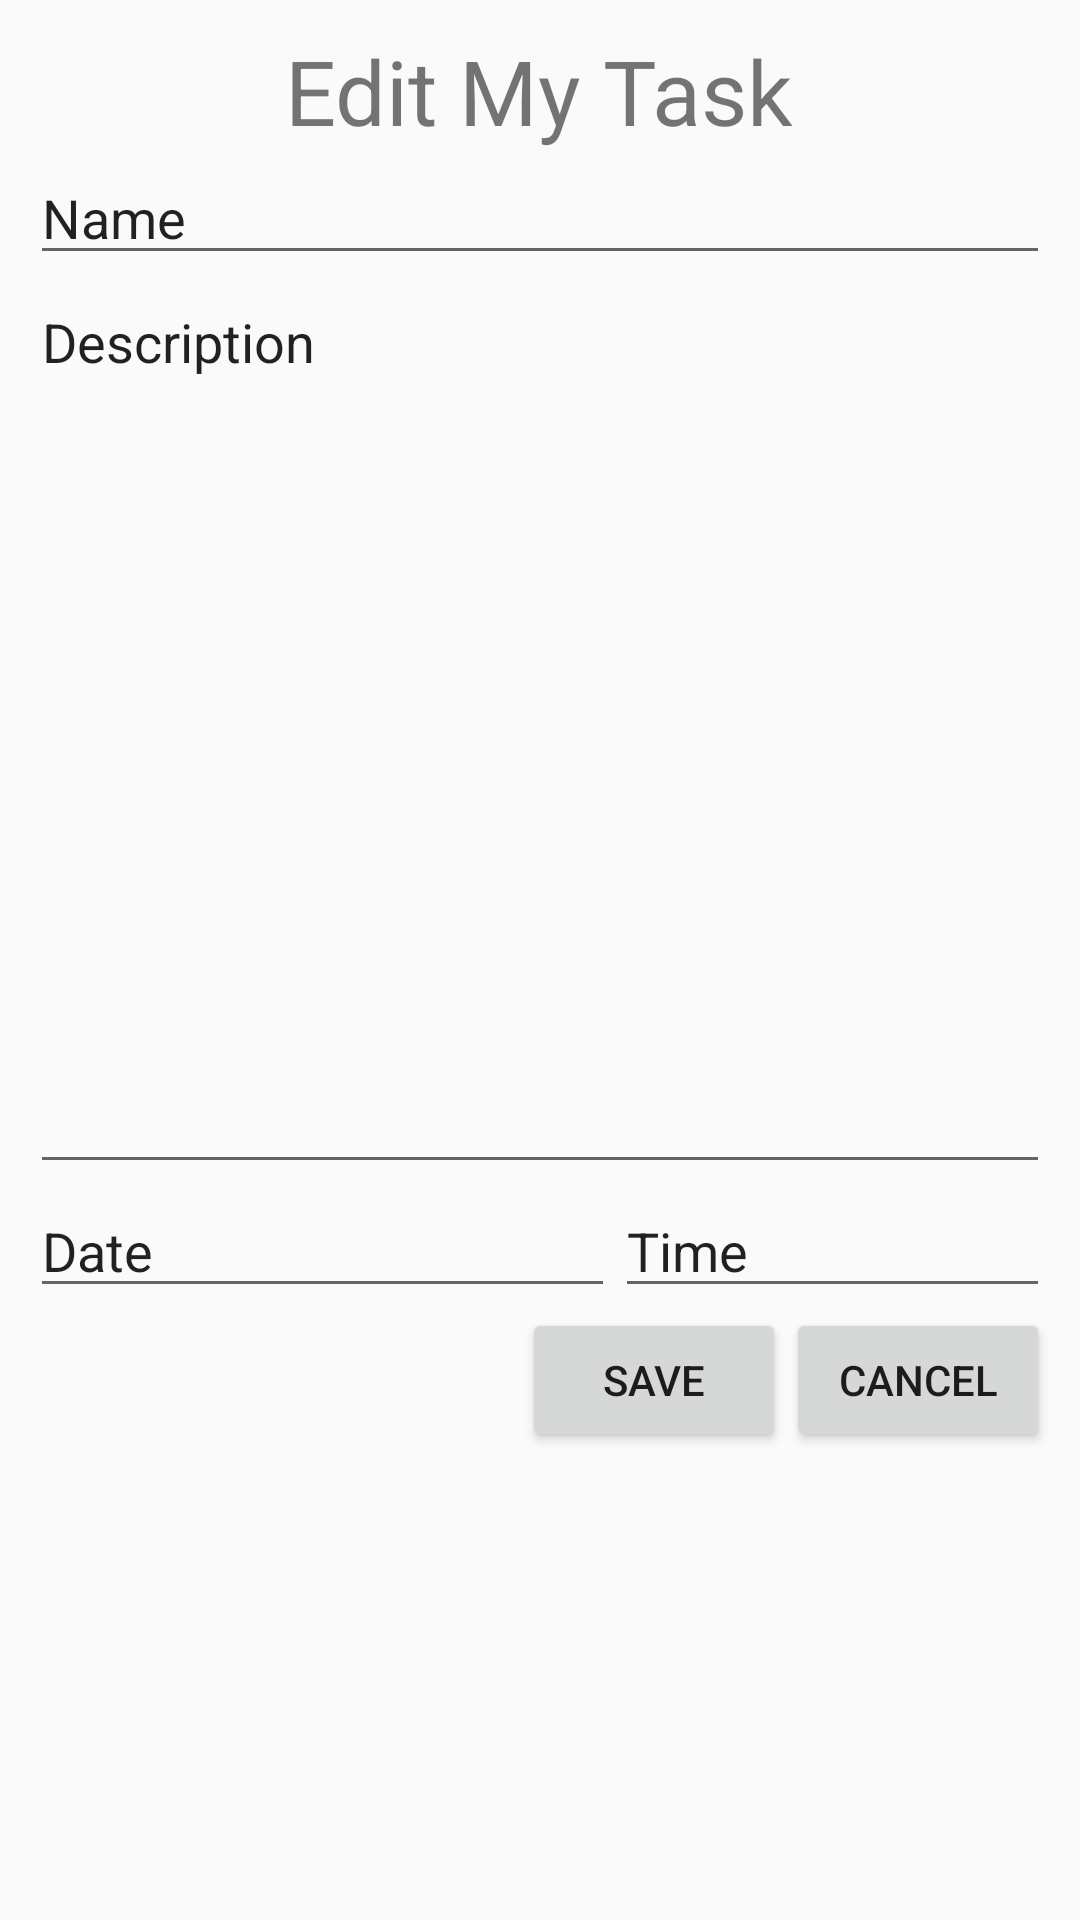

Here is an Android app screen rendered from its layout file. Give the layout XML and the strings, colors and styles it references.
<!-- AndroidManifest.xml: application theme OrenStyle -->
<!-- res/layout/edit_task.xml -->
<?xml version="1.0" encoding="utf-8"?>
<RelativeLayout xmlns:android="http://schemas.android.com/apk/res/android"
    android:layout_width="match_parent"
    android:layout_height="match_parent"
    android:padding="10dp"
    >
    <TextView
        android:id="@+id/headerEdit"
        android:layout_width="wrap_content"
        android:layout_height="wrap_content"
        android:layout_centerHorizontal="true"
        android:text="@string/edit_task"
        android:textSize="30sp" />

        <EditText
            android:id="@+id/editTextTextPersonName2"
            android:layout_width="match_parent"
            android:layout_height="wrap_content"
            android:ems="10"
            android:inputType="textPersonName"
            android:text="@string/name"
            android:layout_below="@id/headerEdit"/>

        <EditText
            android:id="@+id/editTextTextMultiLine3"
            android:layout_width="match_parent"
            android:layout_height="303dp"
            android:layout_below="@id/editTextTextPersonName2"
            android:ems="10"
            android:gravity="start|top"
            android:inputType="textMultiLine"
            android:text="@string/desc" />

        <EditText
            android:id="@+id/editTextDate"
            android:layout_width="0dp"
            android:layout_height="wrap_content"
            android:ems="10"
            android:inputType="date"
            android:text="@string/date"
            android:layout_below="@id/editTextTextMultiLine3"
            android:layout_alignParentLeft="true"
            android:layout_toLeftOf="@id/editTextTime"
            android:layout_alignParentStart="true"
            android:layout_toStartOf="@id/editTextTime" />

        <EditText
            android:id="@+id/editTextTime"
            android:layout_width="145dp"
            android:layout_height="wrap_content"
            android:layout_below="@id/editTextTextMultiLine3"
            android:layout_alignParentRight="true"
            android:layout_marginTop="0dp"
            android:ems="10"
            android:inputType="time"
            android:text="@string/time"
            android:layout_alignParentEnd="true" />

        <Button
            android:id="@+id/editTaskBtn"
            android:layout_width="wrap_content"
            android:layout_height="wrap_content"
            android:text="@string/save"
            android:layout_below="@id/editTextTime"
            android:layout_toLeftOf="@id/deleteTaskBtn"
            android:layout_toStartOf="@id/deleteTaskBtn" />

        <Button
            android:id="@+id/deleteTaskBtn"
            android:layout_width="wrap_content"
            android:layout_height="wrap_content"
            android:text="@string/cancel"
            android:layout_below="@id/editTextTime"
            android:layout_alignParentRight="true"
            android:layout_alignParentEnd="true" />
</RelativeLayout>
<!-- resources referenced by this layout -->
<resources>
  <string name="cancel">Cancel</string>
  <string name="date">Date</string>
  <string name="desc">Description</string>
  <string name="edit_task">Edit My Task</string>
  <string name="name">Name</string>
  <string name="save">Save</string>
  <string name="time">Time</string>
  <style name="OrenStyle" parent="Theme.AppCompat.Light.NoActionBar">
          <item name="colorPrimary">@color/orenJeruk</item>
          <item name="colorPrimaryDark">@color/orenPudar</item>
          <item name="tabBackgroundColor">@color/biruPudar</item>
          <item name="toolbarBackgroundColor">@color/pantone331c</item>
          <item name="textDarkColor">@color/pantoneDark331c</item>
          <item name="textTabColor">@color/pantoneDark331c</item>
          <item name="textWhiteColor">@color/myTextLight</item>
          <item name="detailBackground">@color/myLayoutColor</item>
          <item name="imageTransparentOverlay">@color/pantoneTransparent</item>
      </style>
  <color name="orenJeruk">#f26627</color>
  <color name="orenPudar">#f9a26c</color>
  <color name="biruPudar">#9bd7d1</color>
  <color name="pantone331c">#05c3de</color>
  <color name="pantoneDark331c">#017787</color>
  <color name="myTextLight">#FFFFFF</color>
  <color name="myLayoutColor">#EEEEEE</color>
  <color name="pantoneTransparent">#6605c3de</color>
</resources>
